Run: headless pygame with SDL's dummy video driver; simulated clock (each Clock.tick advances the game by its frame time, no real sleeping); random seed 0; keys injected as events and as key.get_pressed() state; no mouse input; restart key C tapped at the start of phases 3 and 4.
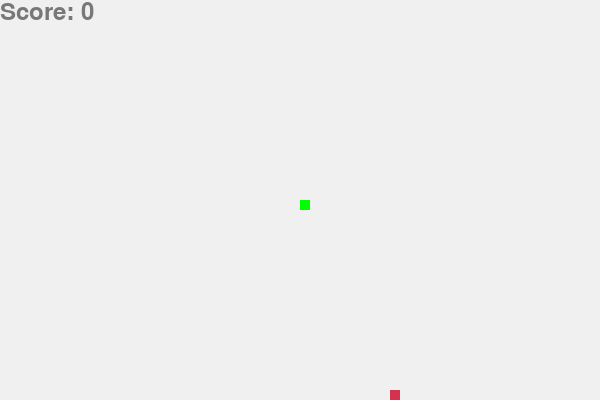
Frame 1 of 4 · flips 1–60 · no input
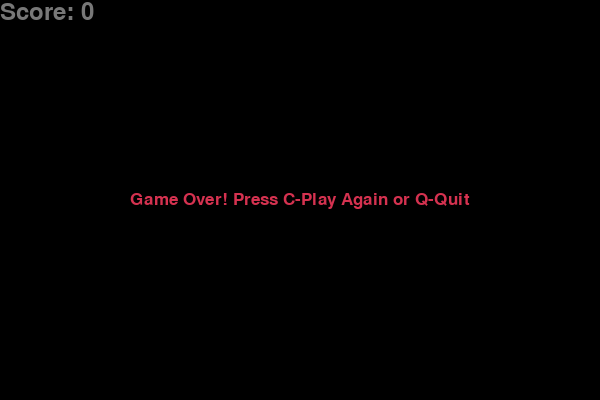
Frame 2 of 4 · flips 61–180 · tapped SPACE, RETURN · held RIGHT (→), D
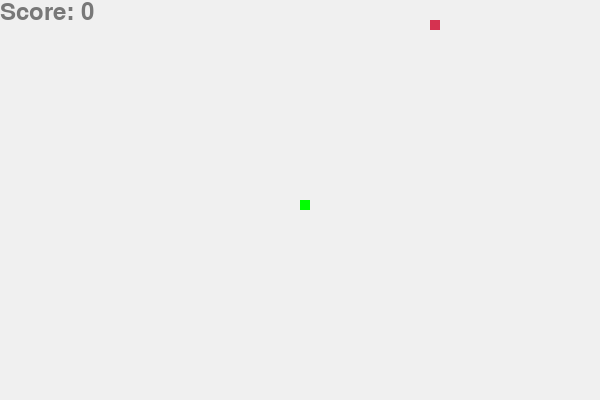
Frame 3 of 4 · flips 181–300 · tapped C · held DOWN (↓), S
Frame 4 of 4 · flips 301–420 · tapped C · held LEFT (←), A, UP (↑), W · screen same as frame 2, image omitted

The pygame program that drew these frames:

import pygame
import random

# --- 初始化 Pygame ---
pygame.init()

# --- 顏色定義 (RGB) ---
bak = (240,240,240)
WHITE = (255, 255, 255)
YELLOW = (255, 255, 50)
BLACK = (0, 0, 0)
RED = (213, 50, 80)       # 正常食物
GREEN = (0, 255, 0)
BLUE = (50, 153, 213)
PURPLE = (128, 0, 128)    # 加速果實
GRAY = (120, 120, 120)    # 陷阱食物
OBST = (90, 90, 90)       # 障礙物顏色

# --- 螢幕設定 ---
DIS_WIDTH = 600
DIS_HEIGHT = 400

dis = pygame.display.set_mode((DIS_WIDTH, DIS_HEIGHT))
pygame.display.set_caption('Python 貪吃蛇遊戲')

clock = pygame.time.Clock()

# --- 蛇的參數 ---
SNAKE_BLOCK = 10
BASE_SPEED = 15
SNAKE_SPEED = BASE_SPEED

# --- 障礙物參數 ---
OBSTACLE_COUNT = 2        # 每次出現的障礙物數量（可調）
OBSTACLE_START_EAT = 5    # 吃到正常食物第幾次後才開始有障礙物

# --- 字型設定 ---
font_style = pygame.font.SysFont("bahnschrift", 25)
score_font = pygame.font.SysFont("comicsansms", 35)

def your_score(score):
    value = score_font.render("Score: " + str(score), True, GRAY)
    dis.blit(value, [0, 0])

def message(msg, color):
    mesg = font_style.render(msg, True, color)
    text_rect = mesg.get_rect(center=(DIS_WIDTH/2, DIS_HEIGHT/2))
    dis.blit(mesg, text_rect)

def rand_grid_pos():
    """回傳對齊 10 格的隨機座標"""
    x = round(random.randrange(0, DIS_WIDTH - SNAKE_BLOCK) / 10.0) * 10.0
    y = round(random.randrange(0, DIS_HEIGHT - SNAKE_BLOCK) / 10.0) * 10.0
    return x, y

def rand_grid_pos_excluding(occupied):
    """回傳對齊 10 格的隨機座標，但要避開 occupied set 內的座標"""
    while True:
        x, y = rand_grid_pos()
        if (x, y) not in occupied:
            return x, y

def spawn_obstacles(count, occupied):
    """生成 count 個障礙物（set of tuples），避開 occupied"""
    obstacles = set()
    while len(obstacles) < count:
        pos = rand_grid_pos()
        if pos not in occupied:
            obstacles.add(pos)
    return obstacles

def build_occupied_for_obstacles(snake_List, head_pos, food_pos, speed_pos, trap_pos):
    """彙整障礙物生成時不能佔用的位置"""
    occupied = set((seg[0], seg[1]) for seg in snake_List)
    occupied.add(head_pos)
    occupied.add(food_pos)
    if speed_pos is not None:
        occupied.add(speed_pos)
    if trap_pos is not None:
        occupied.add(trap_pos)
    return occupied

def gameLoop():
    global SNAKE_SPEED

    game_over = False
    game_close = False

    x1 = DIS_WIDTH / 2
    y1 = DIS_HEIGHT / 2
    x1_change = 0
    y1_change = 0

    snake_List = []
    Length_of_snake = 1
    score = 0

    # 用來計算「成功吃到正常食物」次數（你要的那個 5）
    total_eaten = 0

    # 初始速度
    SNAKE_SPEED = BASE_SPEED

    # --- 障礙物：一開始不生成 ---
    obstacles = set()

    # --- 正常食物：一開始就有 ---
    foodx, foody = rand_grid_pos_excluding({(x1, y1)})

    # --- 加速果實 / 陷阱食物：一開始都不生成（你要的）---
    speed_food_x = None
    speed_food_y = None
    trap_food_x = None
    trap_food_y = None

    # --- 加速效果維持（只保留效果計時器，不再用來生成果實）---
    boost_duration = 5
    SPEED_RESET = pygame.USEREVENT + 1
    trap_penalty = 5

    def maybe_refresh_obstacles_after_eat():
        """只要吃到任何東西就換障礙物位置；但前 5 次正常食物前不出障礙物。"""
        nonlocal obstacles

        if total_eaten < OBSTACLE_START_EAT:
            obstacles = set()
            return

        head_pos = (x1, y1)
        food_pos = (foodx, foody)
        speed_pos = (speed_food_x, speed_food_y) if speed_food_x is not None else None
        trap_pos = (trap_food_x, trap_food_y) if trap_food_x is not None else None

        occupied = build_occupied_for_obstacles(
            snake_List=snake_List,
            head_pos=head_pos,
            food_pos=food_pos,
            speed_pos=speed_pos,
            trap_pos=trap_pos
        )
        obstacles = spawn_obstacles(OBSTACLE_COUNT, occupied)

    def refresh_fruits_after_eat():
        """
        你要的規則：
        不用定時器亂出現；
        每次「吃到任何東西」後才生成（或換位置）加速果實 + 陷阱食物。
        """
        nonlocal speed_food_x, speed_food_y, trap_food_x, trap_food_y

        occupied = set((seg[0], seg[1]) for seg in snake_List)
        occupied |= obstacles
        occupied.add((x1, y1))
        occupied.add((foodx, foody))

        # 先生成加速果實
        speed_food_x, speed_food_y = rand_grid_pos_excluding(occupied)
        occupied.add((speed_food_x, speed_food_y))

        # 再生成陷阱食物（避免跟加速果實重疊）
        trap_food_x, trap_food_y = rand_grid_pos_excluding(occupied)

    while not game_over:

        # --- 遊戲結束畫面 ---
        while game_close:
            dis.fill(BLACK)
            message("Game Over! Press C-Play Again or Q-Quit", RED)
            your_score(score)
            pygame.display.update()

            for event in pygame.event.get():
                if event.type == pygame.QUIT:
                    game_over = True
                    game_close = False
                if event.type == pygame.KEYDOWN:
                    if event.key == pygame.K_q:
                        game_over = True
                        game_close = False
                    if event.key == pygame.K_c:
                        gameLoop()

        # --- 事件處理 ---
        for event in pygame.event.get():
            if event.type == pygame.QUIT:
                game_over = True

            # ===== 加速效果到期：回復速度 =====
            if event.type == SPEED_RESET:
                SNAKE_SPEED = BASE_SPEED
                pygame.time.set_timer(SPEED_RESET, 0)

            # --- 按鍵控制 ---
            if event.type == pygame.KEYDOWN:
                if event.key == pygame.K_LEFT:
                    x1_change = -SNAKE_BLOCK
                    y1_change = 0
                elif event.key == pygame.K_RIGHT:
                    x1_change = SNAKE_BLOCK
                    y1_change = 0
                elif event.key == pygame.K_UP:
                    y1_change = -SNAKE_BLOCK
                    x1_change = 0
                elif event.key == pygame.K_DOWN:
                    y1_change = SNAKE_BLOCK
                    x1_change = 0

        # --- 撞牆 ---
        if x1 >= DIS_WIDTH or x1 < 0 or y1 >= DIS_HEIGHT or y1 < 0:
            game_close = True

        # --- 移動 ---
        x1 += x1_change
        y1 += y1_change

        # --- 撞到障礙物（若已啟用） ---
        if obstacles and (x1, y1) in obstacles:
            game_close = True

        dis.fill(bak)

        # 畫障礙物
        for (ox, oy) in obstacles:
            pygame.draw.rect(dis, OBST, [ox, oy, SNAKE_BLOCK, SNAKE_BLOCK])

        # 畫正常食物
        pygame.draw.rect(dis, RED, [foodx, foody, SNAKE_BLOCK, SNAKE_BLOCK])

        # 畫加速果實（只有在吃到之後才會生成）
        if speed_food_x is not None:
            pygame.draw.rect(dis, PURPLE, [speed_food_x, speed_food_y, SNAKE_BLOCK, SNAKE_BLOCK])

        # 畫陷阱食物（只有在吃到之後才會生成）
        if trap_food_x is not None:
            pygame.draw.rect(dis, BLUE, [trap_food_x, trap_food_y, SNAKE_BLOCK, SNAKE_BLOCK])

        # --- 更新蛇身 ---
        snake_Head = [x1, y1]
        snake_List.append(snake_Head)

        if len(snake_List) > Length_of_snake:
            del snake_List[0]

        # 撞到自己
        for x in snake_List[:-1]:
            if x == snake_Head:
                game_close = True

        # 畫蛇
        for x in snake_List:
            pygame.draw.rect(dis, GREEN, [x[0], x[1], SNAKE_BLOCK, SNAKE_BLOCK])

        your_score(score)
        pygame.display.update()

        ate_anything = False  # 用來觸發「吃到就刷新障礙物 + 果實」

        # --- 1) 吃正常食物 ---
        if x1 == foodx and y1 == foody:
            Length_of_snake += 1
            score += 1
            ate_anything = True

            # 新正常食物：避開蛇身 + 障礙物 +（若有）加速/陷阱 + 蛇頭
            occupied = set((seg[0], seg[1]) for seg in snake_List) | obstacles | {(x1, y1)}
            if speed_food_x is not None:
                occupied.add((speed_food_x, speed_food_y))
            if trap_food_x is not None:
                occupied.add((trap_food_x, trap_food_y))
            foodx, foody = rand_grid_pos_excluding(occupied)

        # --- 2) 吃加速果實 ---
        if speed_food_x is not None and x1 == speed_food_x and y1 == speed_food_y:
            score += 10
            Length_of_snake += 1
            SNAKE_SPEED = BASE_SPEED + 5
            pygame.time.set_timer(SPEED_RESET, boost_duration * 1000)

            # 吃掉就先消失，等「下一次吃到任何東西」再生成新位置
            speed_food_x = None
            speed_food_y = None

            ate_anything = True

        # --- 3) 吃陷阱食物：扣分、不加長度 ---
        if trap_food_x is not None and x1 == trap_food_x and y1 == trap_food_y:
            score = max(0, score - trap_penalty)

            # 吃掉就先消失，等「下一次吃到任何東西」再生成新位置
            trap_food_x = None
            trap_food_y = None

            ate_anything = True

        # 只要吃到任何東西：刷新障礙物 + 果實位置（你要的「跟障礙物一樣」）
        if ate_anything:
            total_eaten += 1
            maybe_refresh_obstacles_after_eat()
            refresh_fruits_after_eat()

        clock.tick(SNAKE_SPEED)

    # 停止效果計時器（避免重啟遊戲時被影響）
    pygame.time.set_timer(SPEED_RESET, 0)

    pygame.quit()
    quit()

if __name__ == "__main__":
    gameLoop()
